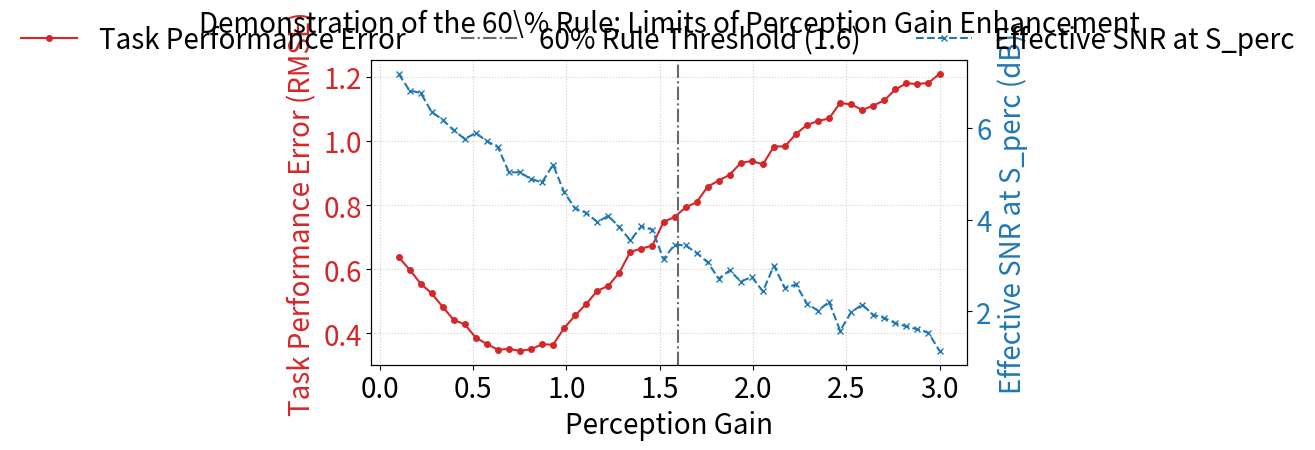

This chart was generated by the following Python code:
#experiment_1.py
import numpy as np
import matplotlib.pyplot as plt

# Double all default font sizes for clearer figures
BASE_FONT_SIZE = plt.rcParams.get("font.size", 10) * 2
for key in [
    "font.size",
    "axes.labelsize",
    "axes.titlesize",
    "xtick.labelsize",
    "ytick.labelsize",
    "legend.fontsize",
    "figure.titlesize",
]:
    plt.rcParams[key] = BASE_FONT_SIZE
import os

# --- Simulation Parameters ---
N_TIMESTEPS = 1000  # Number of timesteps for each gain value
TRUE_SIGNAL_AMPLITUDE = 1.0
TRUE_SIGNAL_FREQ = 0.05 # cycles per timestep for np.sin(2 * np.pi * freq * t)

# Noise parameters
INHERENT_NOISE_STD = 0.3
GAIN_INDUCED_NOISE_FACTOR = 0.3 
GAIN_INDUCED_NOISE_EXPONENT = 1.5 # std(N_gain) scales with g_lever**exponent

# Saturation parameters
SENSOR_SAT_MIN = -2.0 
SENSOR_SAT_MAX = 2.0

# Downstream processing bottleneck parameters
PROCESSING_CAPACITY = 1.0 # Signal magnitude beyond which processing noise increases
PROCESSING_NOISE_FACTOR = 0.25 # Scales additional processing noise

# Gain lever sweep
G_LEVER_VALUES = np.linspace(0.1, 3.0, 50) # Sweep g_lever 
G_BASELINE = 1.0 # For the 60% rule visualization

# --- Helper Functions ---
def generate_true_signal(n_timesteps, amplitude, freq):
    """Generates a simple sine wave as the true signal."""
    t = np.arange(n_timesteps)
    return amplitude * np.sin(2 * np.pi * freq * t)

def calculate_rmse(estimated, true):
    """Calculates Root Mean Square Error."""
    return np.sqrt(np.mean((estimated - true)**2))

def calculate_snr_db(signal_power_variance, noise_power_variance):
    """Calculates SNR in dB from signal and noise variances."""
    if noise_power_variance <= 1e-9: # Avoid division by zero or log of non-positive
        return np.inf if signal_power_variance > 1e-9 else -np.inf 
    snr = signal_power_variance / noise_power_variance
    return 10 * np.log10(snr) if snr > 1e-9 else -np.inf

# --- Main Simulation Loop ---
results_task_error = []
results_snr_perc = []

s_true = generate_true_signal(N_TIMESTEPS, TRUE_SIGNAL_AMPLITUDE, TRUE_SIGNAL_FREQ)

for g_lever in G_LEVER_VALUES:
    # --- Mechanism 1: Noise Amplification Dominance ---
    # Inherent noise in observation
    n_inherent = np.random.normal(0, INHERENT_NOISE_STD, N_TIMESTEPS)
    
    # Signal components after gain
    amplified_s_true_component = g_lever * s_true
    amplified_n_inherent_component = g_lever * n_inherent
    
    # Gain-induced noise (increases non-linearly with g_lever)
    std_n_gain = GAIN_INDUCED_NOISE_FACTOR * (g_lever**GAIN_INDUCED_NOISE_EXPONENT)
    n_gain = np.random.normal(0, std_n_gain, N_TIMESTEPS)

    # Signal at perceptual stage before saturation (used for SNR_perc calculation)
    s_perc_pre_saturation = amplified_s_true_component + amplified_n_inherent_component + n_gain

    # --- Mechanism 2: Sensor/Channel Saturation ---
    s_saturated = np.clip(s_perc_pre_saturation, SENSOR_SAT_MIN, SENSOR_SAT_MAX)

    # --- Mechanism 3: Downstream Processing Bottlenecks ---
    # Processing noise increases if saturated signal magnitude exceeds capacity
    excess_magnitude = np.maximum(0, np.abs(s_saturated) - PROCESSING_CAPACITY)
    std_n_proc_elementwise = PROCESSING_NOISE_FACTOR * excess_magnitude
    
    n_proc = np.zeros_like(s_saturated)
    # Generate noise element-wise if std varies
    for i in range(N_TIMESTEPS):
        if std_n_proc_elementwise[i] > 1e-9: # Add noise only if std is meaningfully positive
            n_proc[i] = np.random.normal(0, std_n_proc_elementwise[i])
    
    s_final_processed = s_saturated + n_proc

    # --- Calculate Metrics ---
    # Task Performance Error (RMSE)
    task_error = calculate_rmse(s_final_processed, s_true)
    results_task_error.append(task_error)

    # Effective SNR at S_perc 
    # (Signal: amplified true signal; Noise: amplified inherent noise + gain-induced noise)
    # Variances are used as proxies for power, assuming signals/noises might be zero-mean or DC offset is not primary concern for SNR
    power_s_perc_signal_component = np.var(amplified_s_true_component)
    noise_at_perc_stage = amplified_n_inherent_component + n_gain
    power_n_perc_total_component = np.var(noise_at_perc_stage)
    
    snr_perc_db = calculate_snr_db(power_s_perc_signal_component, power_n_perc_total_component)
    results_snr_perc.append(snr_perc_db)

# --- Plotting Results (to match book figure style) ---
fig, ax1 = plt.subplots(figsize=(8, 5)) 

# Plot Task Performance Error
color_error = 'tab:red'
ax1.set_xlabel('Perception Gain')
ax1.set_ylabel('Task Performance Error (RMSE)', color=color_error)
ax1.plot(G_LEVER_VALUES, results_task_error, color=color_error, marker='o', markersize=4, linestyle='-', linewidth=1.5, label='Task Performance Error')
ax1.tick_params(axis='y', labelcolor=color_error)
ax1.grid(True, linestyle=':', alpha=0.6)

# Create secondary y-axis for Effective SNR
ax2 = ax1.twinx()
color_snr = 'tab:blue'
ax2.set_ylabel('Effective SNR at S_perc (dB)', color=color_snr) 
ax2.plot(G_LEVER_VALUES, results_snr_perc, color=color_snr, marker='x', markersize=4, linestyle='--', linewidth=1.5, label='Effective SNR at S_perc')
ax2.tick_params(axis='y', labelcolor=color_snr)

# Add 60% rule threshold line (assuming G_BASELINE = 1.0)
threshold_60_percent_val = G_BASELINE * 1.6
ax1.axvline(x=threshold_60_percent_val, color='dimgrey', linestyle='-.', linewidth=1.5, label=f'60% Rule Threshold ({threshold_60_percent_val:.1f})')

# Unified legend
handles1, labels1 = ax1.get_legend_handles_labels()
handles2, labels2 = ax2.get_legend_handles_labels()
fig.legend(handles1 + handles2, labels1 + labels2, loc='upper center', bbox_to_anchor=(0.5, 0.99), ncol=3, frameon=False)

fig.tight_layout(rect=[0, 0.05, 1, 0.93]) 
plt.title(r'Demonstration of the 60\% Rule: Limits of Perception Gain Enhancement', pad=20) 

# Ensure "Images" directory exists for saving the figure
if not os.path.exists("Images"):
    os.makedirs("Images")
output_figure_path = "Images/Fig_Ch5_60PercentRule_Demo.png" # As per book draft
plt.savefig(output_figure_path, dpi=300)
# print(f"Plot saved to {output_figure_path}")
# plt.show() # For interactive viewing; comment out for script execution for book figures
